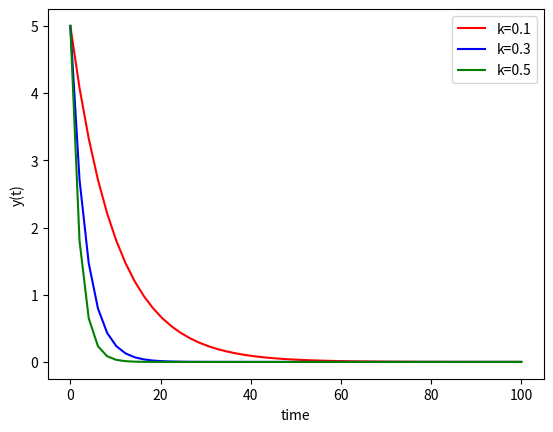

Reproduce this figure in Python.
import matplotlib.pyplot as plt
import numpy as np
from scipy.integrate import odeint


def model(y, t, k):
    dydt = -k * y
    return dydt


# condicion inicial
y0 = 5

# tiempo para la grafica
t = np.linspace(0, 100)

# solucionar ODE
k = 0.1
y1 = odeint(model, y0, t, args=(k,))
k = 0.3
y2 = odeint(model, y0, t, args=(k,))
k = 0.5
y3 = odeint(model, y0, t, args=(k,))

# graficar
plt.plot(t, y1, 'r-', label='k=0.1')
plt.plot(t, y2, 'b-', label='k=0.3')
plt.plot(t, y3, 'g-', label='k=0.5')
plt.xlabel('time')
plt.ylabel('y(t)')
plt.legend()
plt.show()
